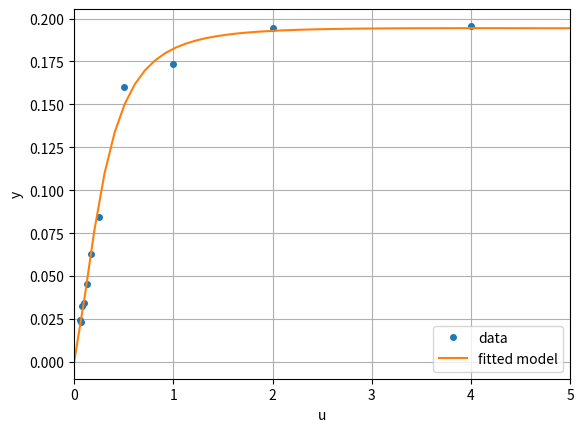

Write the Python code that produced this figure.
# Simple fitting example from the SciPy documentation (https://docs.scipy.org/doc/scipy/tutorial/optimize.html)

import numpy as np
from scipy.optimize import least_squares

# Model for an enzymatic reaction (https://doi.org/10.1016/0025-5564(68)90006-0)
def model(x, u): 
    return (x[0] * (u**2 + u * x[1])) / (u**2 + u * x[2] + x[3])

# Jacobien of the model function (with x as the only variable)
def jac(x, u, y):
    J = np.empty((u.size, x.size))
    num = u**2 + u * x[1]
    den = u**2 + u * x[2] + x[3]
    J[:,0] = num / den
    J[:,1] = x[0] * u / den
    J[:,2] = - x[0] * num / den**2 * u
    J[:,3] = - x[0] * num / den**2
    return J

# Set the values of u and y, initial value, and the constraints on x
u = np.array([4.0, 2.0, 1.0, 5.0e-1, 2.5e-1, 1.67e-1, 1.25e-1, 1.0e-1, 8.33e-2, 7.14e-2, 6.25e-2])
y = np.array([1.957e-1, 1.947e-1, 1.735e-1, 1.6e-1, 8.44e-2, 6.27e-2, 4.56e-2, 3.42e-2, 3.23e-2, 2.35e-2, 2.46e-2])
x0 = np.array([2.5, 3.9, 4.15, 3.9])
xmin = 0
xmax = 100

# Find the calue of x minimizing the L2 norm of the model
res = least_squares(lambda x, u, y: model(x, u) - y, x0, jac=jac, bounds=(xmin,xmax), args=(u,y), verbose=1)
print(f"Optimal valie of x: {res.x}")

# Plot the fitted model
import matplotlib.pyplot as plt
umin = 0
umax = 5
u_test = np.linspace(umin, umax)
y_test = model(res.x, u_test)
plt.plot(u, y, 'o', markersize=4, label='data')
plt.plot(u_test, y_test, label='fitted model')
plt.xlim(u_test[0], u_test[-1])
plt.xlabel('u')
plt.ylabel('y')
plt.grid()
plt.legend(loc='lower right')
plt.show()
